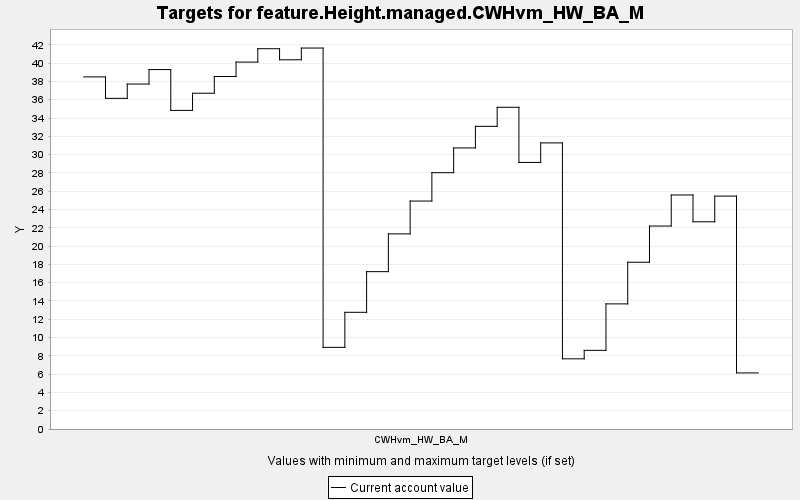

Values plotted in this chart, from the file beside it:
TARGET, PERIOD, YEAR, PERIODWIDTH, MINIMUM, MAXIMUM, MINWEIGHT, MAXWEIGHT, CURRENT, SUMMARY
feature.Height.managed.CWHvm_HW_BA_M, 0, 0, 10.0, 0.0, 10000, 1.0, 1.0, 38.49, 0.0
feature.Height.managed.CWHvm_HW_BA_M, 1, 10, 10.0, 0.0, 10000, 1.0, 1.0, 36.15, 0.0
feature.Height.managed.CWHvm_HW_BA_M, 2, 20, 10.0, 0.0, 10000, 1.0, 1.0, 37.71, 0.0
feature.Height.managed.CWHvm_HW_BA_M, 3, 30, 10.0, 0.0, 10000, 1.0, 1.0, 39.29, 0.0
feature.Height.managed.CWHvm_HW_BA_M, 4, 40, 10.0, 0.0, 10000, 1.0, 1.0, 34.83, 0.0
feature.Height.managed.CWHvm_HW_BA_M, 5, 50, 10.0, 0.0, 10000, 1.0, 1.0, 36.71, 0.0
feature.Height.managed.CWHvm_HW_BA_M, 6, 60, 10.0, 0.0, 10000, 1.0, 1.0, 38.54, 0.0
feature.Height.managed.CWHvm_HW_BA_M, 7, 70, 10.0, 0.0, 10000, 1.0, 1.0, 40.11, 0.0
feature.Height.managed.CWHvm_HW_BA_M, 8, 80, 10.0, 0.0, 10000, 1.0, 1.0, 41.58, 0.0
feature.Height.managed.CWHvm_HW_BA_M, 9, 90, 10.0, 0.0, 10000, 1.0, 1.0, 40.36, 0.0
feature.Height.managed.CWHvm_HW_BA_M, 10, 100, 10.0, 0.0, 10000, 1.0, 1.0, 41.65, 0.0
feature.Height.managed.CWHvm_HW_BA_M, 11, 110, 10.0, 0.0, 10000, 1.0, 1.0, 8.926, 0.0
feature.Height.managed.CWHvm_HW_BA_M, 12, 120, 10.0, 0.0, 10000, 1.0, 1.0, 12.76, 0.0
feature.Height.managed.CWHvm_HW_BA_M, 13, 130, 10.0, 0.0, 10000, 1.0, 1.0, 17.2, 0.0
feature.Height.managed.CWHvm_HW_BA_M, 14, 140, 10.0, 0.0, 10000, 1.0, 1.0, 21.33, 0.0
feature.Height.managed.CWHvm_HW_BA_M, 15, 150, 10.0, 0.0, 10000, 1.0, 1.0, 24.92, 0.0
feature.Height.managed.CWHvm_HW_BA_M, 16, 160, 10.0, 0.0, 10000, 1.0, 1.0, 28.02, 0.0
feature.Height.managed.CWHvm_HW_BA_M, 17, 170, 10.0, 0.0, 10000, 1.0, 1.0, 30.73, 0.0
feature.Height.managed.CWHvm_HW_BA_M, 18, 180, 10.0, 0.0, 10000, 1.0, 1.0, 33.09, 0.0
feature.Height.managed.CWHvm_HW_BA_M, 19, 190, 10.0, 0.0, 10000, 1.0, 1.0, 35.17, 0.0
feature.Height.managed.CWHvm_HW_BA_M, 20, 200, 10.0, 0.0, 10000, 1.0, 1.0, 29.14, 0.0
feature.Height.managed.CWHvm_HW_BA_M, 21, 210, 10.0, 0.0, 10000, 1.0, 1.0, 31.28, 0.0
feature.Height.managed.CWHvm_HW_BA_M, 22, 220, 10.0, 0.0, 10000, 1.0, 1.0, 7.673, 0.0
feature.Height.managed.CWHvm_HW_BA_M, 23, 230, 10.0, 0.0, 10000, 1.0, 1.0, 8.598, 0.0
feature.Height.managed.CWHvm_HW_BA_M, 24, 240, 10.0, 0.0, 10000, 1.0, 1.0, 13.68, 0.0
feature.Height.managed.CWHvm_HW_BA_M, 25, 250, 10.0, 0.0, 10000, 1.0, 1.0, 18.23, 0.0
feature.Height.managed.CWHvm_HW_BA_M, 26, 260, 10.0, 0.0, 10000, 1.0, 1.0, 22.19, 0.0
feature.Height.managed.CWHvm_HW_BA_M, 27, 270, 10.0, 0.0, 10000, 1.0, 1.0, 25.58, 0.0
feature.Height.managed.CWHvm_HW_BA_M, 28, 280, 10.0, 0.0, 10000, 1.0, 1.0, 22.65, 0.0
feature.Height.managed.CWHvm_HW_BA_M, 29, 290, 10.0, 0.0, 10000, 1.0, 1.0, 25.46, 0.0
feature.Height.managed.CWHvm_HW_BA_M, 30, 300, 10.0, 0.0, 10000, 1.0, 1.0, 6.132, 0.0
